Image classification data set "dataset_crops_conjuntiva" (profjohnrivera/Proyecto_Deteccion_Conjuntiva_v1 on GitHub). Class labels (2): anemia, normal.

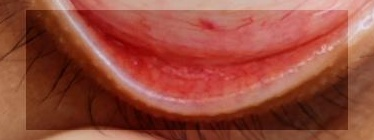
Label: normal

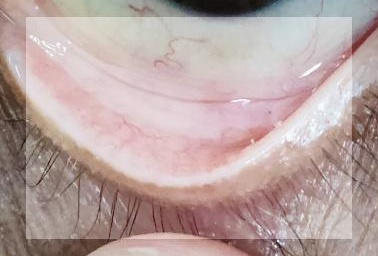
Label: anemia

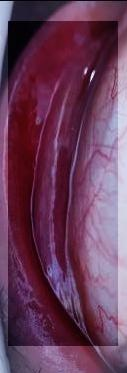
Label: normal

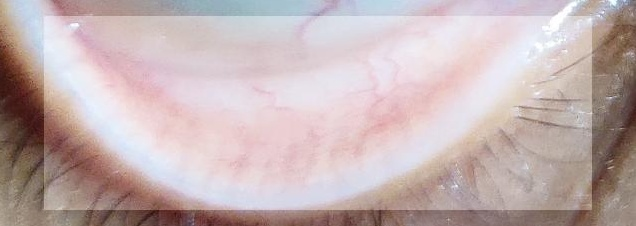
Label: anemia

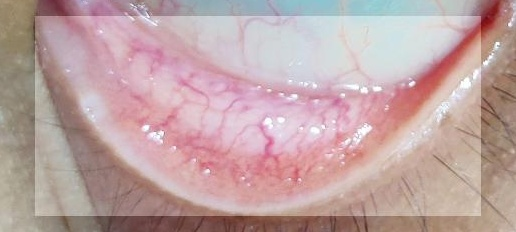
Label: normal

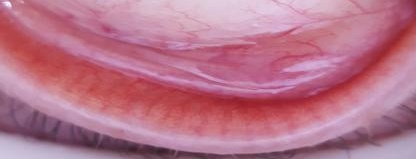
Label: anemia
